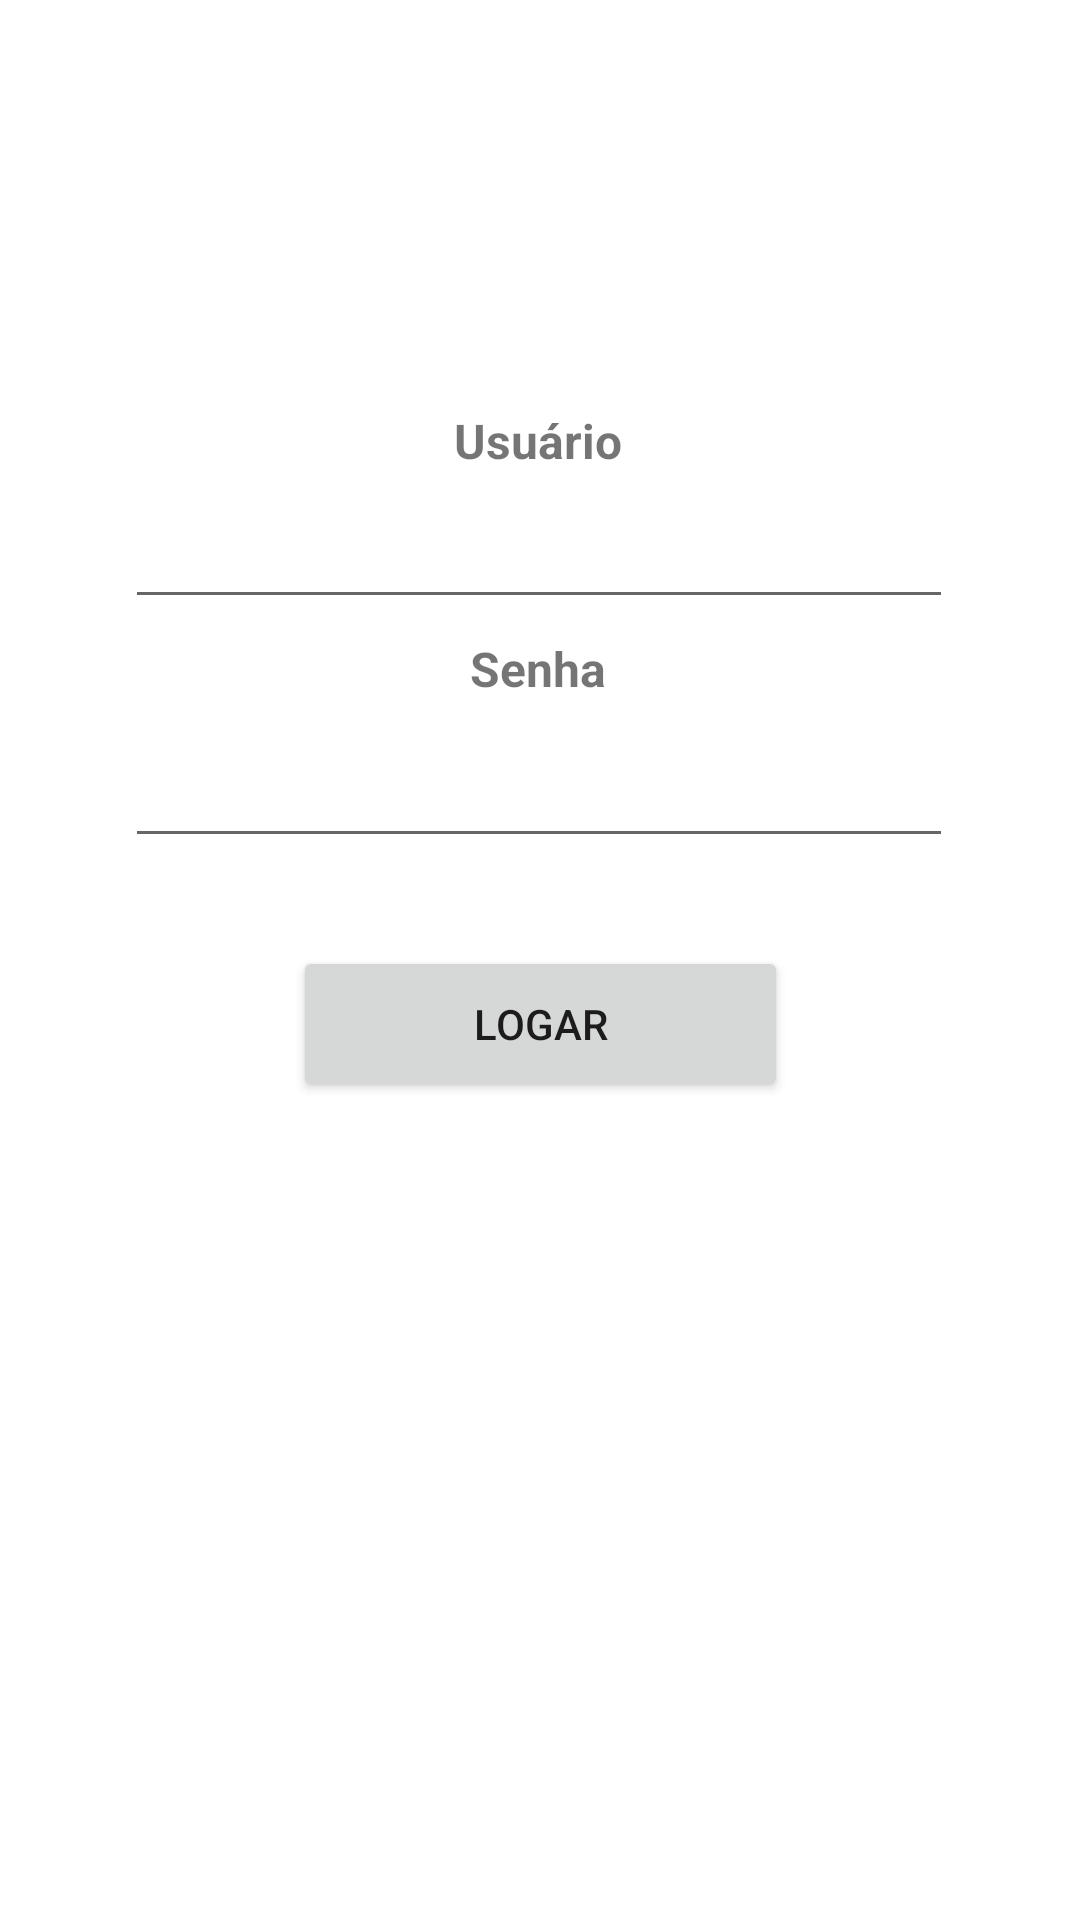

Here is an Android app screen rendered from its layout file. Give the layout XML and the strings, colors and styles it references.
<!-- AndroidManifest.xml: application theme Theme.ProjetoMecanica -->
<!-- res/layout/activity_main.xml -->
<?xml version="1.0" encoding="utf-8"?>
<androidx.constraintlayout.widget.ConstraintLayout xmlns:android="http://schemas.android.com/apk/res/android"
    xmlns:app="http://schemas.android.com/apk/res-auto"
    xmlns:tools="http://schemas.android.com/tools"
    android:layout_width="match_parent"
    android:layout_height="match_parent"
    tools:context=".MainActivity">

    <TextView
        android:id="@+id/textView12"
        android:layout_width="wrap_content"
        android:layout_height="wrap_content"
        android:layout_marginTop="212dp"
        android:text="Senha"
        android:textSize="16sp"
        android:textStyle="bold"
        app:layout_constraintEnd_toEndOf="parent"
        app:layout_constraintHorizontal_bias="0.498"
        app:layout_constraintStart_toStartOf="parent"
        app:layout_constraintTop_toTopOf="parent" />

    <EditText
        android:id="@+id/login_usuario"
        android:layout_width="276dp"
        android:layout_height="43dp"
        android:ems="10"
        android:inputType="textPersonName"
        app:layout_constraintBottom_toTopOf="@+id/textView12"
        app:layout_constraintEnd_toEndOf="parent"
        app:layout_constraintHorizontal_bias="0.496"
        app:layout_constraintStart_toStartOf="parent"
        app:layout_constraintTop_toBottomOf="@+id/textView11" />

    <EditText
        android:id="@+id/senha_usuario"
        android:layout_width="276dp"
        android:layout_height="43dp"
        android:ems="10"
        android:inputType="textPersonName|textPassword|textEmailAddress"
        app:layout_constraintBottom_toBottomOf="parent"
        app:layout_constraintEnd_toEndOf="parent"
        app:layout_constraintHorizontal_bias="0.496"
        app:layout_constraintStart_toStartOf="parent"
        app:layout_constraintTop_toBottomOf="@+id/textView12"
        app:layout_constraintVertical_bias="0.026" />

    <Button
        android:id="@+id/botao_login"
        android:layout_width="165dp"
        android:layout_height="52dp"
        android:text="Logar"
        android:visibility="visible"
        app:layout_constraintBottom_toBottomOf="parent"
        app:layout_constraintEnd_toEndOf="parent"
        app:layout_constraintStart_toStartOf="parent"
        app:layout_constraintTop_toTopOf="parent"
        app:layout_constraintVertical_bias="0.536"
        tools:visibility="visible" />

    <TextView
        android:id="@+id/textView11"
        android:layout_width="wrap_content"
        android:layout_height="wrap_content"
        android:layout_marginTop="136dp"
        android:text="Usuário"
        android:textSize="16sp"
        android:textStyle="bold"
        app:layout_constraintEnd_toEndOf="parent"
        app:layout_constraintHorizontal_bias="0.498"
        app:layout_constraintStart_toStartOf="parent"
        app:layout_constraintTop_toTopOf="parent" />

</androidx.constraintlayout.widget.ConstraintLayout>
<!-- resources referenced by this layout -->
<resources>
  <style name="Theme.ProjetoMecanica" parent="Theme.MaterialComponents.DayNight.DarkActionBar">
          
          <item name="colorPrimary">@color/purple_500</item>
          <item name="colorPrimaryVariant">@color/purple_700</item>
          <item name="colorOnPrimary">@color/white</item>
          
          <item name="colorSecondary">@color/teal_200</item>
          <item name="colorSecondaryVariant">@color/teal_700</item>
          <item name="colorOnSecondary">@color/black</item>
          
          <item name="android:statusBarColor" tools:targetApi="l">?attr/colorPrimaryVariant</item>
          
      </style>
  <!-- not gathered from this repository: default colours our renderer supplied (Android Studio template values) -->
  <color name="purple_500">#FF6200EE</color>
  <color name="purple_700">#FF3700B3</color>
  <color name="teal_200">#FF03DAC5</color>
  <color name="teal_700">#FF018786</color>
  <color name="black">#FF000000</color>
  <color name="white">#FFFFFFFF</color>
</resources>
